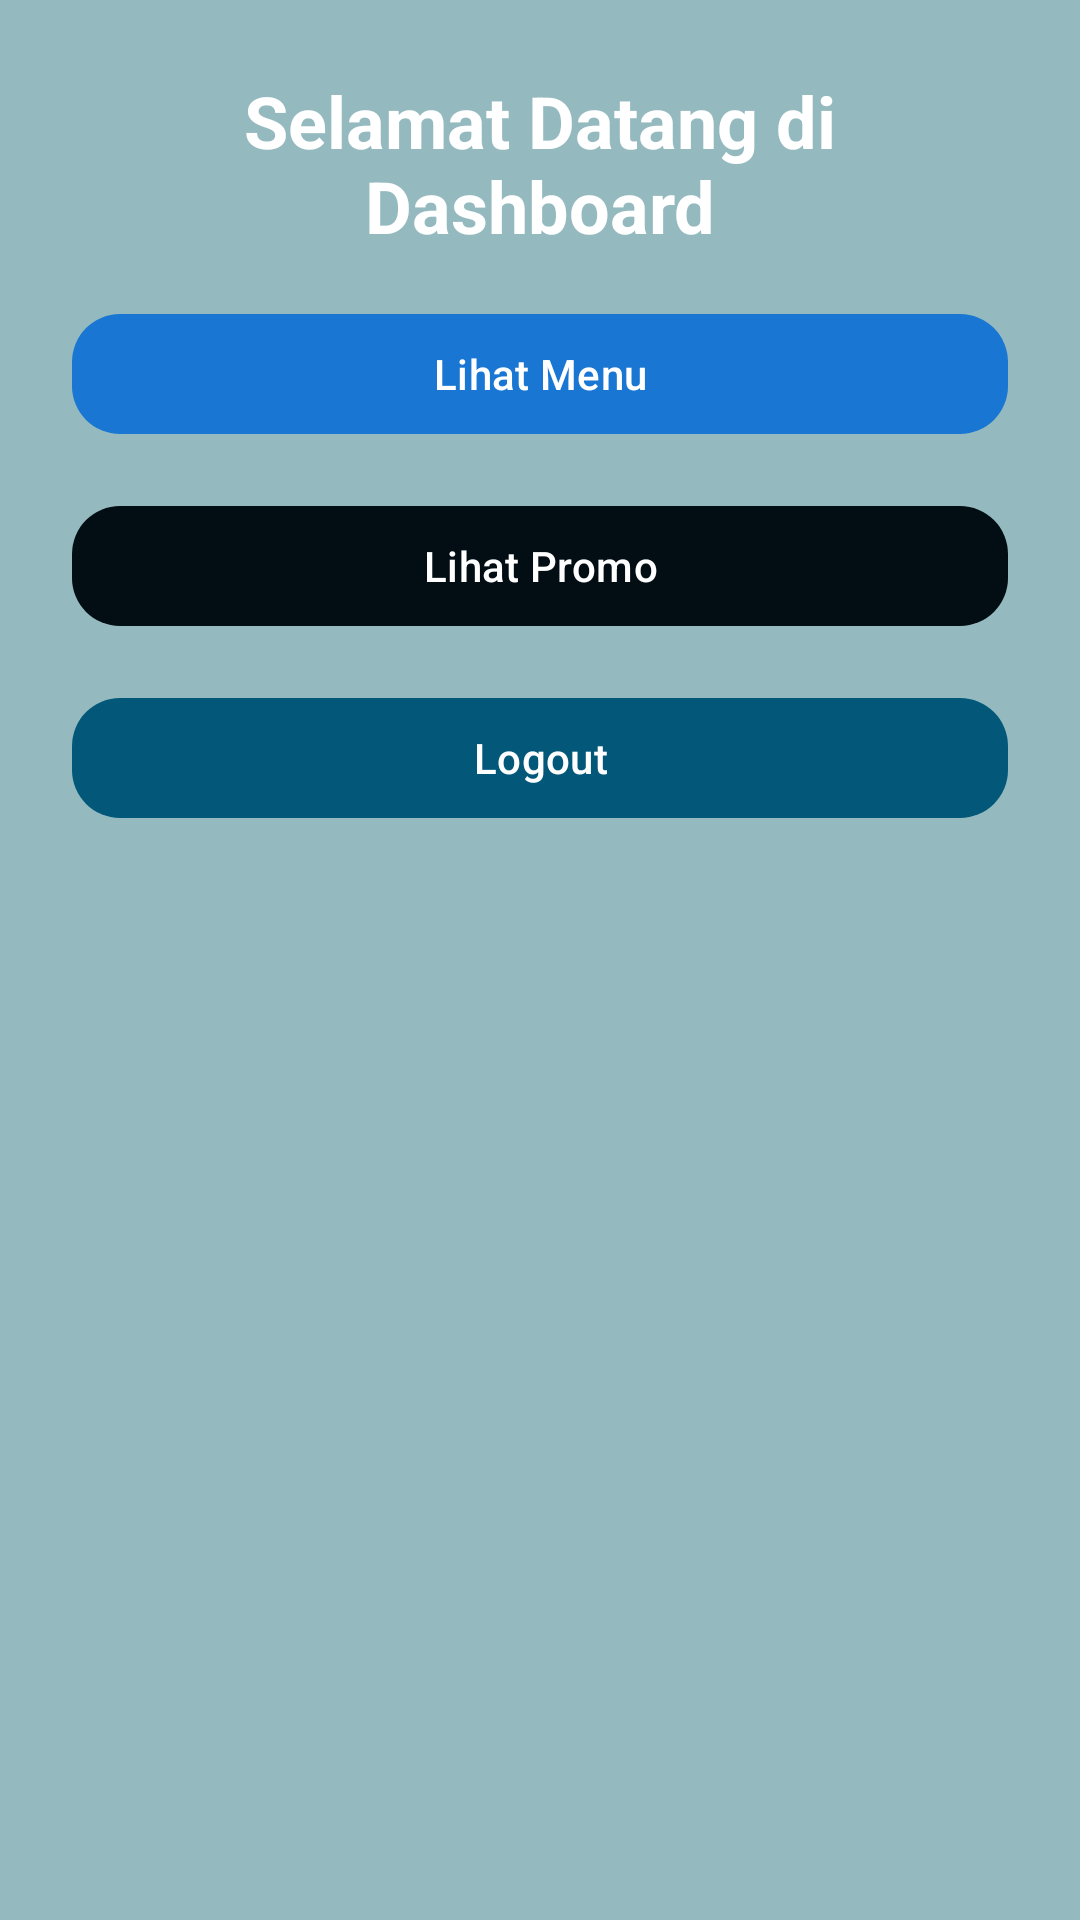

This screen was rendered from an Android layout file. Write that file and the resources it references.
<!-- AndroidManifest.xml: application theme Theme.UTSApps -->
<!-- res/layout/activity_dashboard.xml -->
<?xml version="1.0" encoding="utf-8"?>
<androidx.constraintlayout.widget.ConstraintLayout
    xmlns:android="http://schemas.android.com/apk/res/android"
    xmlns:app="http://schemas.android.com/apk/res-auto"
    xmlns:tools="http://schemas.android.com/tools"
    android:layout_width="match_parent"
    android:layout_height="match_parent"
    android:background="#94BABF"
    android:padding="24dp"
    tools:context=".DashboardActivity">

    
    <TextView
        android:id="@+id/tvWelcome"
        android:layout_width="0dp"
        android:layout_height="wrap_content"
        android:text="Selamat Datang di Dashboard"
        android:textSize="24sp"
        android:textColor="@color/white"
        android:textStyle="bold"
        android:gravity="center"
        app:layout_constraintTop_toTopOf="parent"
        app:layout_constraintStart_toStartOf="parent"
        app:layout_constraintEnd_toEndOf="parent"
        app:layout_constraintBottom_toTopOf="@id/btnMenu"
        app:layout_constraintVertical_chainStyle="packed"/>

    
    <com.google.android.material.button.MaterialButton
        android:id="@+id/btnMenu"
        android:layout_width="0dp"
        android:layout_height="wrap_content"
        android:text="Lihat Menu"
        android:textColor="@color/white"
        app:cornerRadius="16dp"
        app:backgroundTint="@color/biru_custom"
        app:layout_constraintTop_toBottomOf="@id/tvWelcome"
        app:layout_constraintStart_toStartOf="parent"
        app:layout_constraintEnd_toEndOf="parent"
        android:layout_marginTop="16dp"/>

    
    <com.google.android.material.button.MaterialButton
        android:id="@+id/btnPromo"
        android:layout_width="0dp"
        android:layout_height="wrap_content"
        android:text="Lihat Promo"
        android:textColor="@color/white"
        app:cornerRadius="16dp"
        app:backgroundTint="@color/purple_500"
        app:layout_constraintTop_toBottomOf="@id/btnMenu"
        app:layout_constraintStart_toStartOf="parent"
        app:layout_constraintEnd_toEndOf="parent"
        android:layout_marginTop="16dp"/>

    
    <com.google.android.material.button.MaterialButton
        android:id="@+id/btnLogout"
        android:layout_width="0dp"
        android:layout_height="wrap_content"
        android:text="Logout"
        android:textColor="@color/white"
        app:cornerRadius="16dp"
        app:backgroundTint="@color/teal_700"
        app:layout_constraintTop_toBottomOf="@id/btnPromo"
        app:layout_constraintStart_toStartOf="parent"
        app:layout_constraintEnd_toEndOf="parent"
        android:layout_marginTop="16dp"/>
</androidx.constraintlayout.widget.ConstraintLayout>
<!-- resources referenced by this layout -->
<resources>
  <color name="biru_custom">#1976D2</color>
  <color name="purple_500">#030D14</color>
  <color name="teal_700">#03587A</color>
  <color name="white">#FFFFFFFF</color>
  <style name="Theme.UTSApps" parent="Base.Theme.UTSApps" />
  <style name="Base.Theme.UTSApps" parent="Theme.Material3.DayNight.NoActionBar">
          
          
      </style>
</resources>
